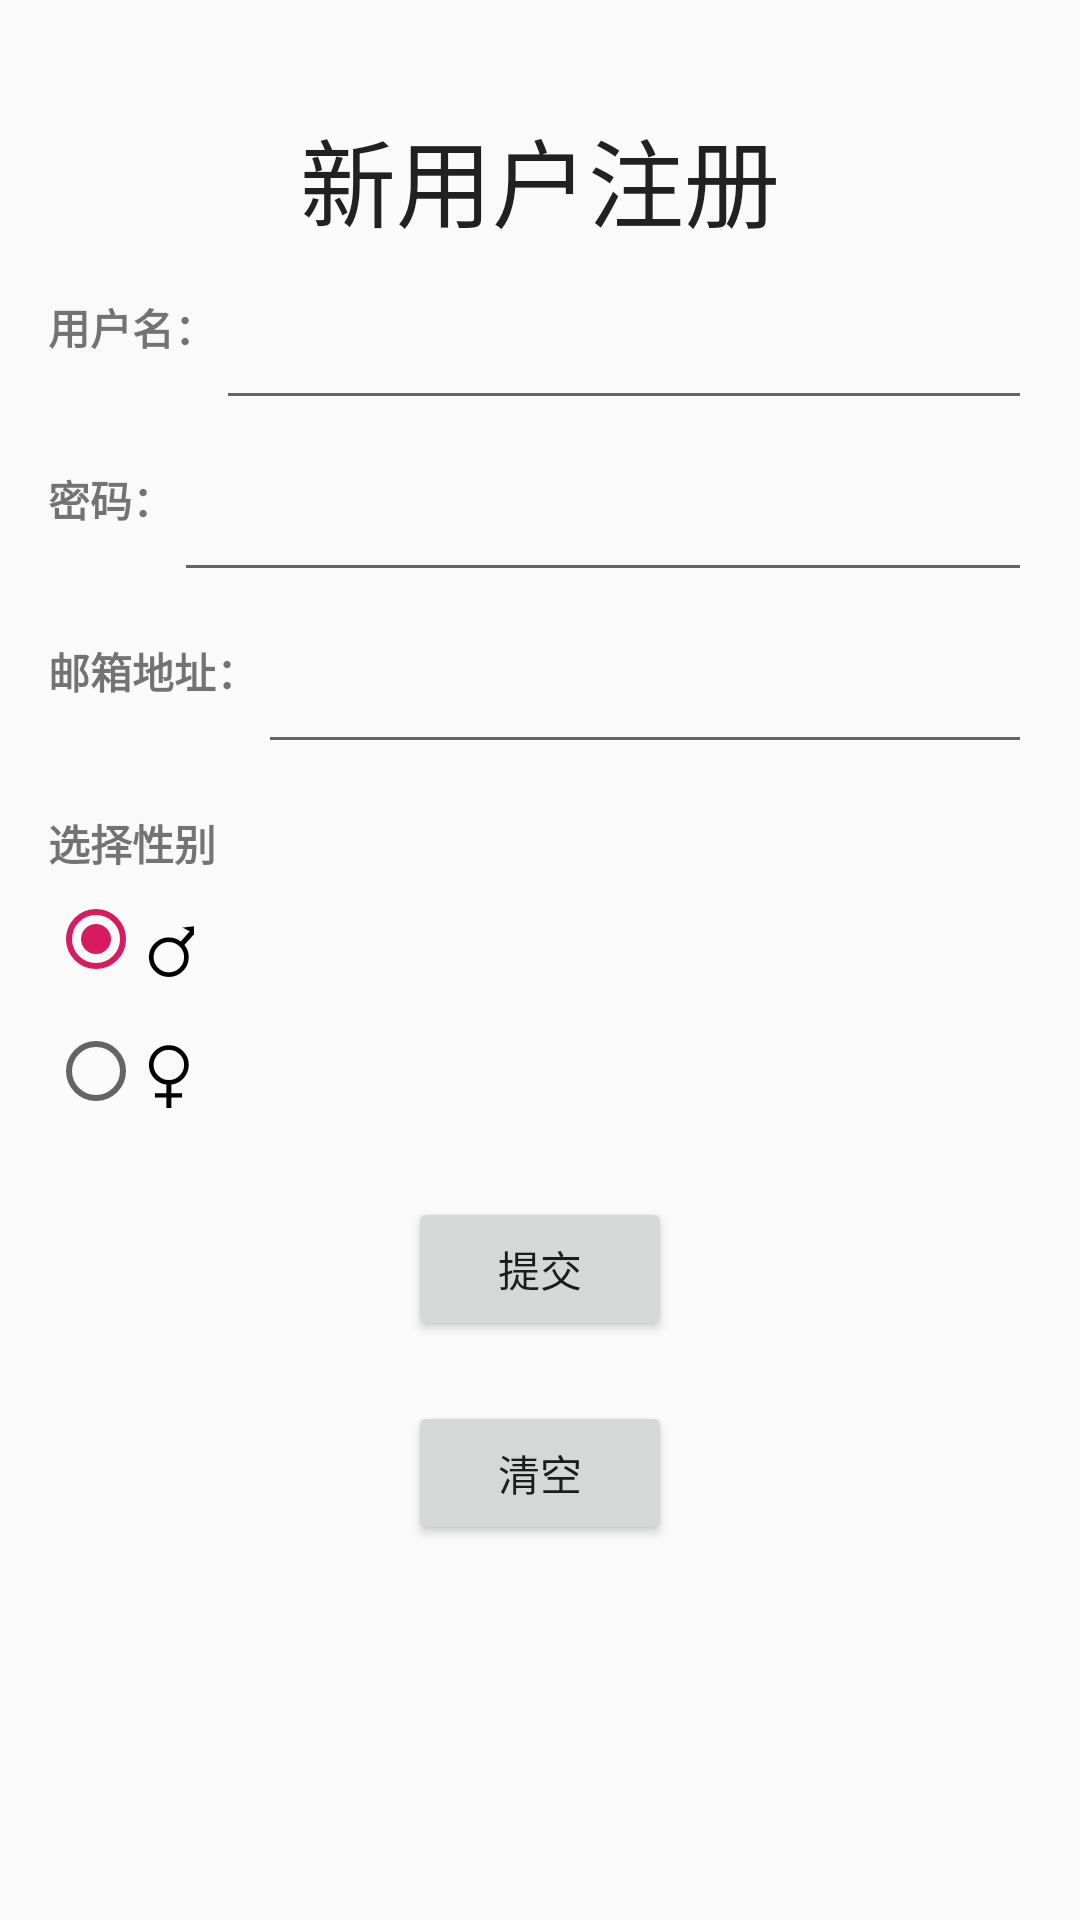

Android layout source for this screen:
<!-- AndroidManifest.xml: application theme AppTheme -->
<!-- res/layout/activity_register.xml -->
<?xml version="1.0" encoding="utf-8"?>
<LinearLayout xmlns:android="http://schemas.android.com/apk/res/android"
    xmlns:tools="http://schemas.android.com/tools"
    android:padding="16dp"
    android:orientation="vertical"
    android:layout_width="match_parent"
    android:layout_height="match_parent"
    tools:context=".RegisterActivity">

        <TextView
            android:layout_width="wrap_content"
            android:layout_height="wrap_content"
            android:layout_gravity="center_horizontal"
            android:layout_marginTop="20dp"
            android:text="@string/user_register"
            android:textAppearance="@android:style/TextAppearance.Large"
            android:textSize="32sp" />

        <RelativeLayout
            android:layout_width="wrap_content"
            android:layout_height="wrap_content"
            android:paddingTop="16dp">

            <TextView
                android:id="@+id/tv_id"
                android:layout_width="wrap_content"
                android:layout_height="wrap_content"
                android:text="@string/id_register"
                android:textStyle="bold" />

            <EditText
                android:id="@+id/register_id"
                android:layout_width="match_parent"
                android:layout_height="wrap_content"
                android:layout_toEndOf="@id/tv_id"
                android:layout_toRightOf="@id/tv_id"
                android:inputType="text" />
        </RelativeLayout>

        <RelativeLayout
            android:layout_width="wrap_content"
            android:layout_height="wrap_content"
            android:paddingTop="16dp">

            <TextView
                android:id="@+id/tv_password"
                android:layout_width="wrap_content"
                android:layout_height="wrap_content"
                android:text="@string/password_register"
                android:maxLength="10"
                android:textStyle="bold" />

            <EditText
                android:id="@+id/register_password"
                android:layout_width="match_parent"
                android:layout_height="wrap_content"
                android:layout_toEndOf="@id/tv_password"
                android:layout_toRightOf="@id/tv_password"
                android:inputType="textPassword" />
        </RelativeLayout>

        <RelativeLayout
            android:layout_width="wrap_content"
            android:layout_height="wrap_content"
            android:paddingTop="16dp">

            <TextView
                android:id="@+id/tv_email"
                android:layout_width="wrap_content"
                android:layout_height="wrap_content"
                android:text="@string/email_address"
                android:textStyle="bold" />

            <EditText
                android:id="@+id/email_address"
                android:layout_width="match_parent"
                android:layout_height="wrap_content"
                android:layout_toEndOf="@id/tv_email"
                android:layout_toRightOf="@id/tv_email"
                android:inputType="textWebEmailAddress" />
        </RelativeLayout>

        <TextView
            android:layout_width="match_parent"
            android:layout_height="wrap_content"
            android:layout_marginTop="16dp"
            android:text="@string/user_gender"
            android:textStyle="bold" />

        <RadioGroup
            android:id="@+id/radioGroup_gender"
            android:layout_width="wrap_content"
            android:layout_height="wrap_content">

            <RadioButton
                android:id="@+id/checkbox_male"
                android:layout_width="match_parent"
                android:layout_height="wrap_content"
                android:checked="true"
                android:text="@string/male"
                android:textSize="32sp"/>

            <RadioButton
                android:id="@+id/checkbox_female"
                android:layout_width="wrap_content"
                android:layout_height="wrap_content"
                android:text="@string/female"
                android:textSize="32sp"/>
        </RadioGroup>

        <Button
            android:id="@+id/btn_submit"
            android:text="@string/submit"
            android:onClick="onClickSubmit"
            android:layout_gravity="center_horizontal"
            android:layout_marginTop="20dp"
            android:layout_width="wrap_content"
            android:layout_height="wrap_content" />

        <Button
            android:id="@+id/register_clear"
            android:layout_gravity="center_horizontal"
            android:layout_marginTop="20dp"
            android:text="@string/clear"
            android:onClick="onClickClear"
            android:layout_width="wrap_content"
            android:layout_height="wrap_content" />

</LinearLayout>
<!-- resources referenced by this layout -->
<resources>
  <string name="clear">清空</string>
  <string name="email_address">邮箱地址：</string>
  <string name="female">♀</string>
  <string name="id_register">用户名：</string>
  <string name="male">♂</string>
  <string name="password_register">密码：</string>
  <string name="submit">提交</string>
  <string name="user_gender">选择性别</string>
  <string name="user_register">新用户注册</string>
  <style name="AppTheme" parent="Theme.AppCompat.Light.DarkActionBar">
          
          <item name="colorPrimary">@color/colorPrimary</item>
          <item name="colorPrimaryDark">@color/colorPrimaryDark</item>
          <item name="colorAccent">@color/colorAccent</item>
      </style>
  <color name="colorPrimary">#008577</color>
  <color name="colorPrimaryDark">#00574B</color>
  <color name="colorAccent">#D81B60</color>
</resources>
